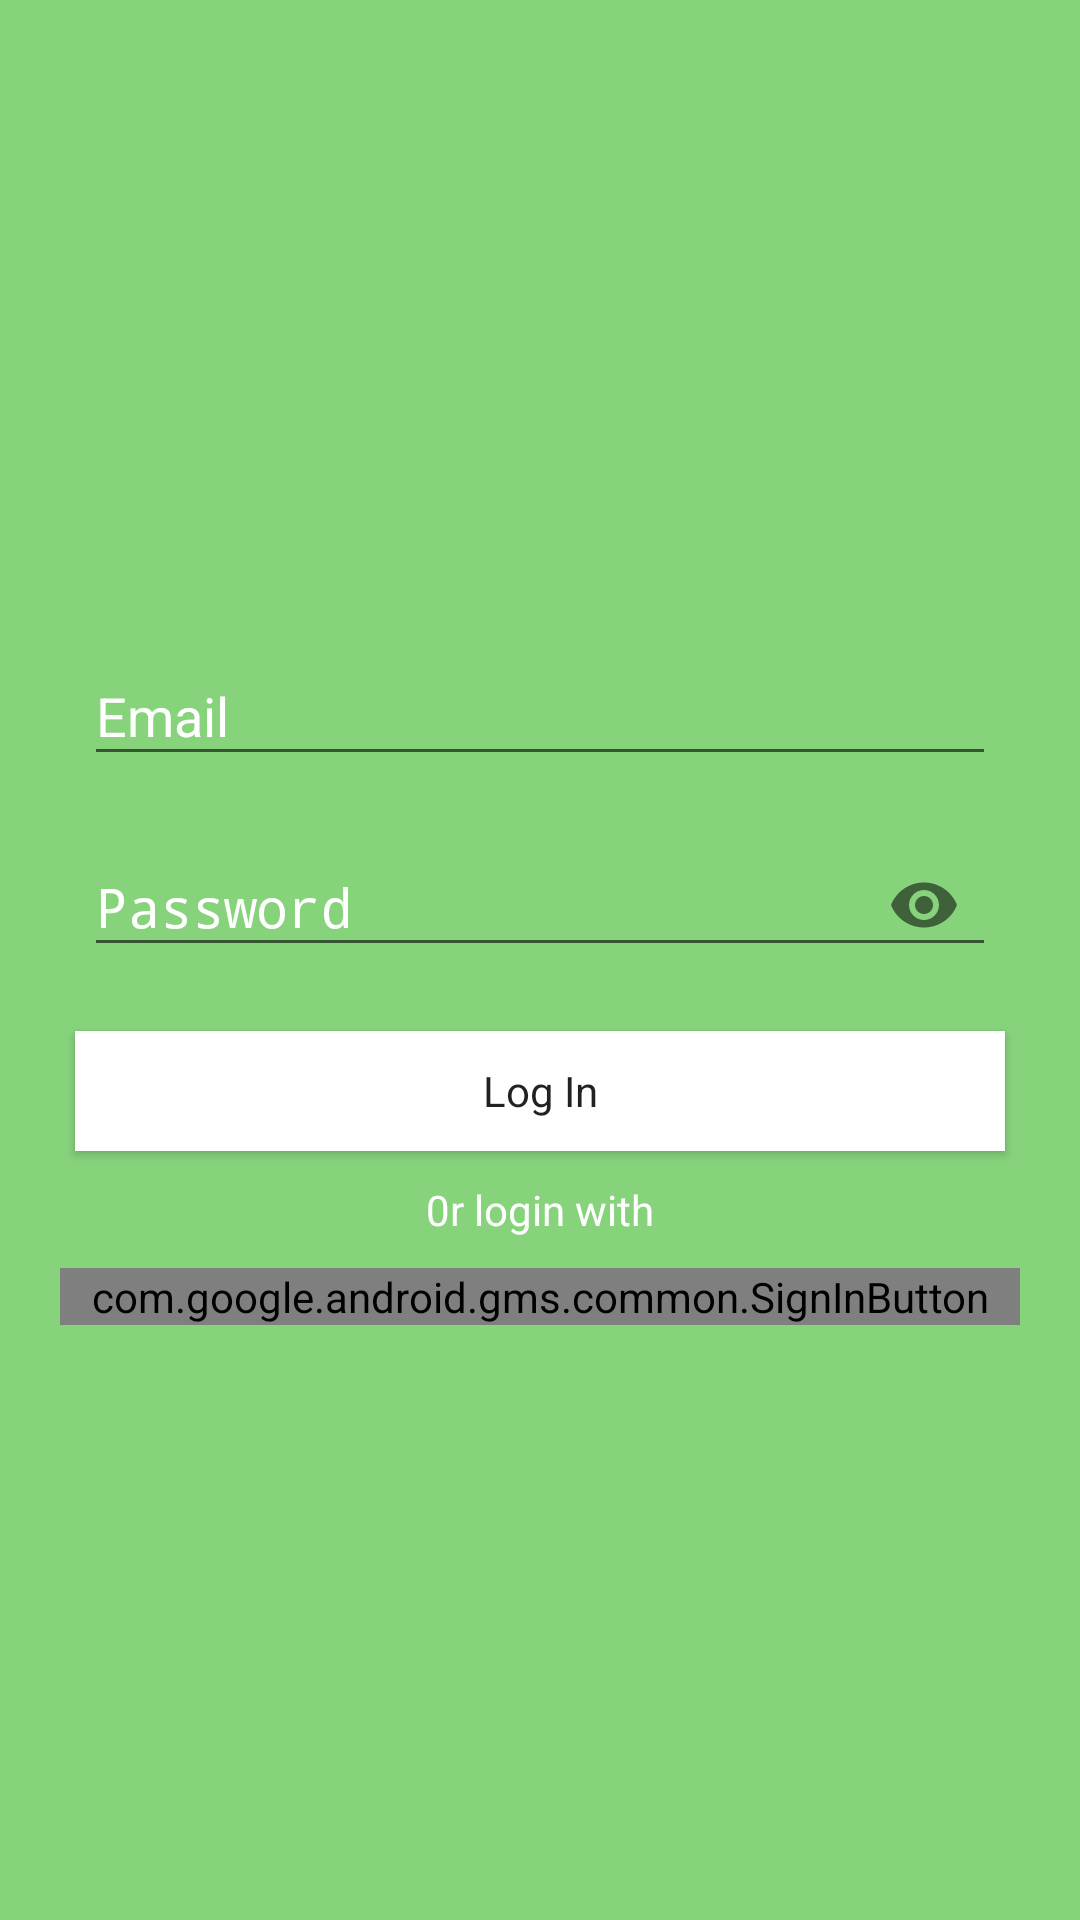

Produce the Android XML layout that renders to this screen, including the resource entries it uses.
<!-- AndroidManifest.xml: application theme AppTheme -->
<!-- res/layout/fragment_sign_in.xml -->
<FrameLayout xmlns:android="http://schemas.android.com/apk/res/android"
    xmlns:tools="http://schemas.android.com/tools"
    android:layout_width="match_parent"
    android:layout_height="match_parent"
    xmlns:app="http://schemas.android.com/apk/res-auto"
    tools:context="com.allfeature.AllFeature"
    android:background="#87D37C">

    <android.support.constraint.ConstraintLayout
        android:layout_width="match_parent"
        android:layout_height="match_parent">

        
        <LinearLayout
            android:layout_width="match_parent"
            android:layout_height="match_parent"
            android:layout_marginBottom="8dp"
            android:layout_marginTop="8dp"
            android:gravity="center"
            android:orientation="vertical"
            android:paddingLeft="20sp"
            android:paddingRight="20sp"
            app:layout_constraintBottom_toBottomOf="parent"
            app:layout_constraintTop_toTopOf="parent">


            <android.support.design.widget.TextInputLayout
                android:id="@+id/username"
                android:layout_width="fill_parent"
                android:layout_height="wrap_content"
                android:layout_marginEnd="8dp"
                android:layout_marginStart="8dp"
                android:layout_marginTop="8dp"
                android:textColor="@android:color/white"
                android:textColorHint="#ffffff"
                app:layout_constraintEnd_toEndOf="parent"
                app:layout_constraintStart_toStartOf="parent"
                app:layout_constraintTop_toTopOf="parent">

                <EditText
                    android:layout_width="match_parent"
                    android:layout_height="wrap_content"
                    android:hint="Email"
                    android:inputType="textEmailAddress"
                    android:shadowColor="#ffffff"
                    android:textColor="@android:color/white"
                    android:textColorHighlight="@android:color/white"
                    android:textColorHint="@android:color/white"
                    android:textColorLink="@android:color/white"
                    tools:layout_editor_absoluteX="8dp"/>
            </android.support.design.widget.TextInputLayout>

            <ImageView
                android:id="@+id/picgoogle"
                android:layout_width="0dp"
                android:layout_height="0dp" />

            <android.support.design.widget.TextInputLayout
                android:id="@+id/password"
                android:layout_width="fill_parent"
                android:layout_height="wrap_content"
                android:textColor="@android:color/white"
                android:textColorHint="#ffffff"
                app:passwordToggleEnabled="true"
                app:layout_constraintTop_toBottomOf="@+id/username"
                android:padding="8sp">

                <EditText
                    android:layout_width="match_parent"
                    android:layout_height="wrap_content"
                    android:hint="Password"
                    android:inputType="textPassword"
                    android:textColor="@android:color/white"
                    android:textColorHighlight="@android:color/white"
                    android:textColorHint="@android:color/white"
                    android:textColorLink="@android:color/white"
                    tools:layout_editor_absoluteX="8dp"/>
            </android.support.design.widget.TextInputLayout>

            <Button
                android:id="@+id/button"
                style="@style/Widget.AppCompat.Button"
                android:layout_width="310dp"
                android:layout_height="40dp"
                android:text="Log In"
                android:padding="10sp"
                android:layout_marginTop="10sp"
                android:background="#ffffff"
                android:textAppearance="@style/TextAppearance.AppCompat"
                android:visibility="visible"
                app:layout_constraintTop_toBottomOf="@id/forget"
                app:layout_constraintRight_toRightOf="parent"
                app:layout_constraintLeft_toLeftOf="parent"
                android:onClick="loginUser"/>

            <TextView
                android:id="@+id/forget"
                android:layout_width="wrap_content"
                android:layout_height="wrap_content"
                android:layout_gravity="center"
                android:layout_marginTop="0dp"
                android:text="0r login with"
                app:layout_constraintLeft_toLeftOf="parent"
                app:layout_constraintRight_toRightOf="parent"
                app:layout_constraintTop_toBottomOf="@+id/password"
                android:textColor="@android:color/white"
                android:padding="10sp"/>

            <com.google.android.gms.common.SignInButton
                android:id="@+id/login_with_google"
                android:text="@string/login_with_google"
                android:layout_width="match_parent"
                android:layout_height="wrap_content" />

        </LinearLayout>
    </android.support.constraint.ConstraintLayout>
</FrameLayout>
<!-- resources referenced by this layout -->
<resources>
  <string name="login_with_google">Login</string>
  <style name="AppTheme" parent="Theme.AppCompat.Light.DarkActionBar">
          
          <item name="colorPrimary">@color/colorPrimary</item>
          <item name="colorPrimaryDark">@color/colorPrimary</item>
          <item name="colorAccent">@color/colorAccent</item>
      </style>
  <color name="colorPrimary">#00a62e</color>
  <color name="colorAccent">#000000</color>
</resources>
